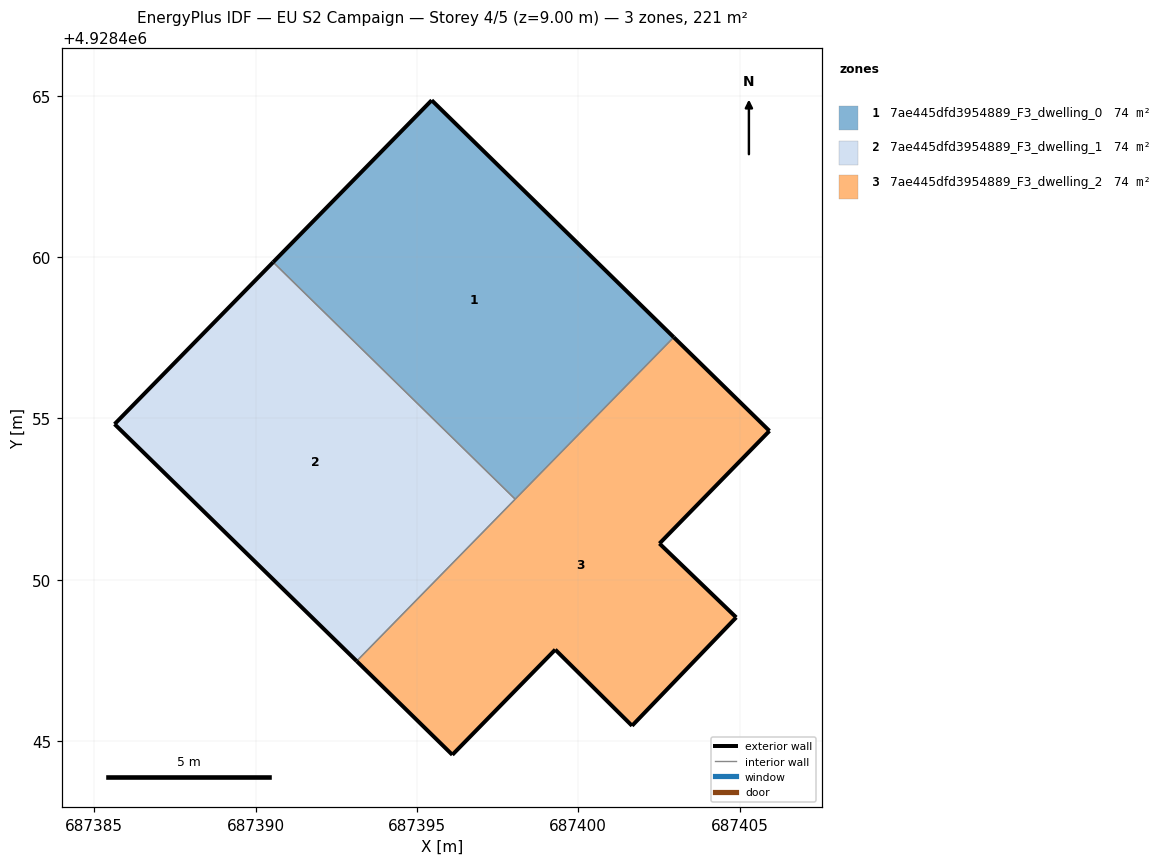
=== STOREY PLAN SPEC (per zone: floor XY polygon, exterior-wall plan segments, windows/doors) ===
zone 1: 7ae445dfd3954889_F3_dwelling_0  (73.8 m²)
  floor: (687398.05, 4928452.50) (687402.96, 4928457.52) (687395.46, 4928464.86) (687390.54, 4928459.84)
  exterior wall: (687390.54, 4928459.84) – (687395.46, 4928464.86)  [7.0 m]
  exterior wall: (687395.46, 4928464.86) – (687402.96, 4928457.52)  [10.5 m]
  interior walls: 2
zone 2: 7ae445dfd3954889_F3_dwelling_1  (73.8 m²)
  floor: (687393.13, 4928447.48) (687398.05, 4928452.50) (687390.54, 4928459.84) (687385.63, 4928454.83)
  exterior wall: (687385.63, 4928454.83) – (687390.54, 4928459.84)  [7.0 m]
  exterior wall: (687393.13, 4928447.48) – (687385.63, 4928454.83)  [10.5 m]
  interior walls: 2
zone 3: 7ae445dfd3954889_F3_dwelling_2  (73.8 m²)
  floor: (687401.67, 4928445.47) (687404.90, 4928448.83) (687402.52, 4928451.12) (687405.93, 4928454.61) (687402.96, 4928457.52) (687393.13, 4928447.48) (687396.10, 4928444.58) (687399.29, 4928447.83)
  exterior wall: (687402.96, 4928457.52) – (687405.93, 4928454.61)  [4.2 m]
  exterior wall: (687405.93, 4928454.61) – (687402.52, 4928451.12)  [4.9 m]
  exterior wall: (687402.52, 4928451.12) – (687404.90, 4928448.83)  [3.3 m]
  exterior wall: (687404.90, 4928448.83) – (687401.67, 4928445.47)  [4.7 m]
  exterior wall: (687401.67, 4928445.47) – (687399.29, 4928447.83)  [3.4 m]
  exterior wall: (687399.29, 4928447.83) – (687396.10, 4928444.58)  [4.6 m]
  exterior wall: (687396.10, 4928444.58) – (687393.13, 4928447.48)  [4.2 m]
  interior walls: 2

=== DERIVED (storey summary) ===
Building: EU S2 Campaign
Storey: 4 of 5  (floor level z = 9.00 m)
Storey gross floor area: 221.3 m²
Zones on this storey: 3
  - 7ae445dfd3954889_F3_dwelling_0: floor 73.8 m²; exterior wall 17.5 m (52.6 m²); WWR 0.0%
  - 7ae445dfd3954889_F3_dwelling_1: floor 73.8 m²; exterior wall 17.5 m (52.6 m²); WWR 0.0%
  - 7ae445dfd3954889_F3_dwelling_2: floor 73.8 m²; exterior wall 29.1 m (87.2 m²); WWR 0.0%
Zone adjacency (shared interzone walls):
  - 7ae445dfd3954889_F3_dwelling_0 ↔ 7ae445dfd3954889_F3_dwelling_1
  - 7ae445dfd3954889_F3_dwelling_0 ↔ 7ae445dfd3954889_F3_dwelling_2
  - 7ae445dfd3954889_F3_dwelling_1 ↔ 7ae445dfd3954889_F3_dwelling_2